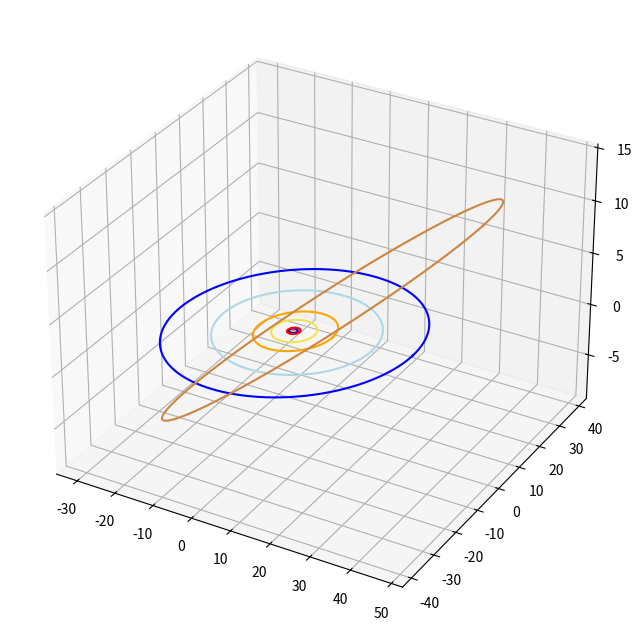

Write the Python code that produced this figure.
import pandas as pd
import numpy as np
import math
import matplotlib.pyplot as plt
from matplotlib.animation import FuncAnimation
from itertools import count


fig = plt.figure(figsize=(10, 8))
ax = plt.axes(projection='3d')

def ellipse(major_axis, eccentricity, inclination, name, color):
    tracex = [] 
    tracey = []
    tracez = []

    for i in range(1000):
        x = i*360/999
        radius = (major_axis*(1-(eccentricity**2)))/(1-(eccentricity*np.cos(math.radians(x))))
        tracex.append(radius*np.cos(math.radians(x))*np.cos(math.radians(inclination)))
        tracey.append(radius*np.sin(math.radians(x)))
        tracez.append(radius*np.cos(math.radians(x))*np.sin(math.radians(inclination)))

    ax.plot3D(tracex, tracey, tracez, label=name, color=color)

def animate(frame):
    plt.cla()
    for i in range(len(planets)):
        ellipse(planets[i][0], planets[i][1],planets[i][3],  planets[i][4], planets[i][5])
    
    for i in range(len(planets)):

        major_axis, period, eccentricity, inclination, name, color,= planets[i][0], planets[i][2], planets[i][1], planets[i][3], planets[i][4], planets[i][5]

        x = (2*math.pi*frame*100)/period

        radius = (major_axis*(1-(eccentricity**2)))/(1-(eccentricity*np.cos(math.radians(x))))
        tracex = (radius*np.cos(math.radians(x))*np.cos(math.radians(inclination)))
        tracey = (radius*np.sin(math.radians(x)))
        tracez = (radius*np.cos(math.radians(x))*np.sin(math.radians(inclination)))

        ax.plot3D(tracex, tracey, tracez, 'o', color=color)
    print(frame)
    plt.legend(loc='upper left')
    plt.grid()

    

    ax.set(xlabel='x/AU', xlim=(-40, 40))
    ax.set(ylabel='y/AU', ylim=(-40, 40))
    ax.set(zlabel='z/AU', zlim=(-40, 40))




planets = [ #Major axis, eccentricity, period, name, color
    [0.387, 0.21, 0.241,  7.00, "Mercury", "grey",   ],
    [0.723, 0.01, 0.615,  3.39, "Venus",   "#f5c753", ],
    [1.000, 0.02, 1.000,  0.00, "Earth",   "blue",   ],
    [1.523, 0.09, 1.881,  1.85, "Mars",    "red",    ],
#     ]

# planets = [
    [5.202,   0.05, 11.861,  1.31, "Jupiter", "#f5e253"],
    [9.576,   0.06, 29.628,  2.49, "Saturn",  "orange"],
    [19.293,  0.05, 84.747,  0.77, "Uranus",  "lightblue"],
    [30.246,  0.01, 166.344, 1.77, "Neptune", "blue"],
    [39.509,  0.25, 248.348, 17.5, "Pluto", "peru"],
] 



for i in range(len(planets)):
    ellipse(planets[i][0], planets[i][1], planets[i][3], planets[i][4], planets[i][5])


index = count()

ani = FuncAnimation(fig, animate, interval=100)

plt.show()

